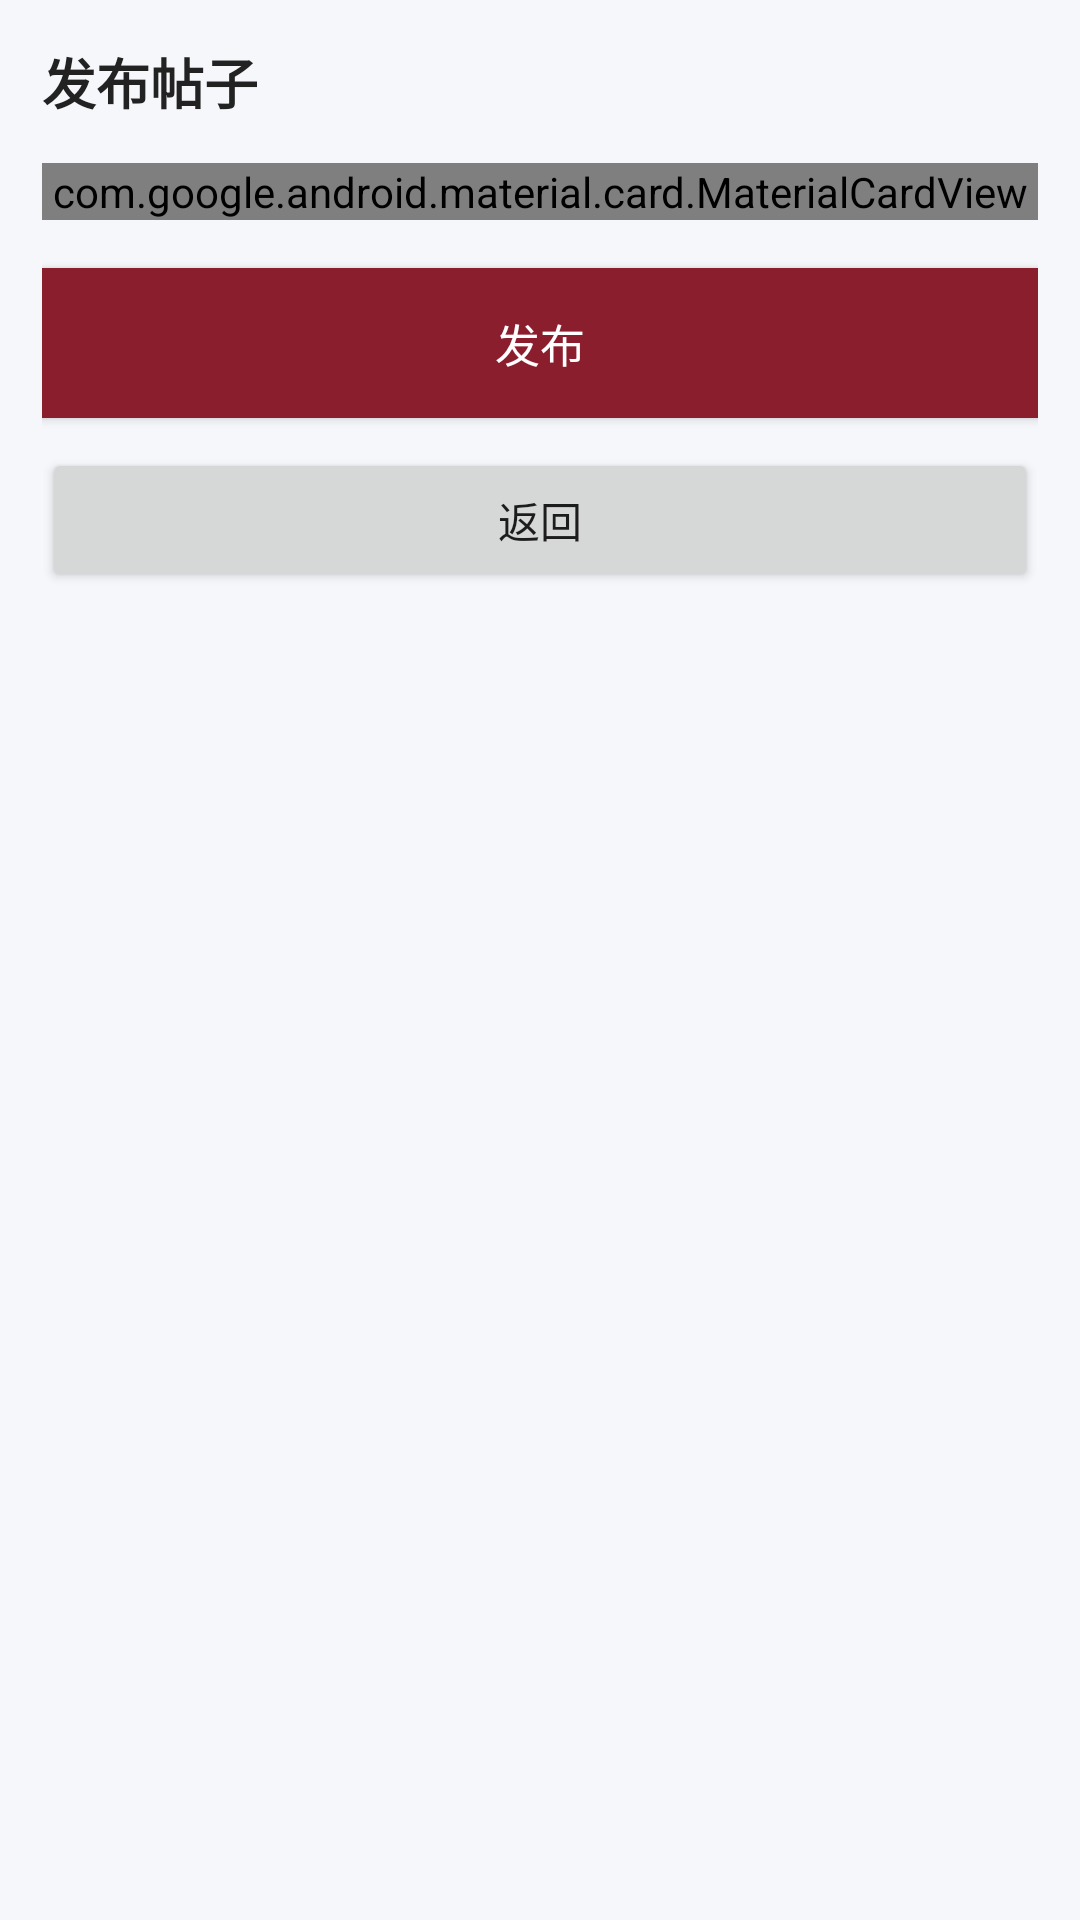

The Android layout XML behind this screen, and the referenced resources:
<!-- AndroidManifest.xml: application theme AppTheme -->
<!-- res/layout/activity_post_publish.xml -->
<?xml version="1.0" encoding="utf-8"?>
<androidx.constraintlayout.widget.ConstraintLayout xmlns:android="http://schemas.android.com/apk/res/android"
    xmlns:app="http://schemas.android.com/apk/res-auto"
    android:layout_width="match_parent"
    android:layout_height="match_parent"
    android:background="#F6F7FB"
    android:padding="14dp">

    <TextView
        android:id="@+id/tv_publish_title"
        android:layout_width="0dp"
        android:layout_height="wrap_content"
        android:text="发布帖子"
        android:textSize="18sp"
        android:textStyle="bold"
        android:textColor="#222222"
        app:layout_constraintTop_toTopOf="parent"
        app:layout_constraintLeft_toLeftOf="parent"
        app:layout_constraintRight_toRightOf="parent" />

    <com.google.android.material.card.MaterialCardView
        android:id="@+id/card_publish"
        android:layout_width="0dp"
        android:layout_height="wrap_content"
        android:layout_marginTop="14dp"
        app:cardCornerRadius="16dp"
        app:cardElevation="2dp"
        app:layout_constraintTop_toBottomOf="@id/tv_publish_title"
        app:layout_constraintLeft_toLeftOf="parent"
        app:layout_constraintRight_toRightOf="parent">

        <LinearLayout
            android:layout_width="match_parent"
            android:layout_height="wrap_content"
            android:orientation="vertical"
            android:padding="14dp">

            <TextView
                android:layout_width="match_parent"
                android:layout_height="wrap_content"
                android:text="标题"
                android:textStyle="bold"
                android:textColor="#444444"
                android:textSize="13sp" />

            <EditText
                android:id="@+id/et_post_title"
                android:layout_width="match_parent"
                android:layout_height="48dp"
                android:layout_marginTop="8dp"
                android:background="@android:drawable/edit_text"
                android:hint="请输入帖子标题（例如：减脂期怎么吃？）"
                android:padding="10dp"
                android:textSize="14sp" />

            <TextView
                android:layout_width="match_parent"
                android:layout_height="wrap_content"
                android:text="正文内容"
                android:textStyle="bold"
                android:textColor="#444444"
                android:textSize="13sp"
                android:layout_marginTop="14dp" />

            <EditText
                android:id="@+id/et_post_content"
                android:layout_width="match_parent"
                android:layout_height="180dp"
                android:layout_marginTop="8dp"
                android:background="@android:drawable/edit_text"
                android:hint="分享你的训练经验 / 食谱 / 器材推荐..."
                android:gravity="top"
                android:padding="10dp"
                android:textSize="14sp" />
        </LinearLayout>

    </com.google.android.material.card.MaterialCardView>

    <Button
        android:id="@+id/btn_publish_post"
        android:layout_width="0dp"
        android:layout_height="50dp"
        android:text="发布"
        android:textColor="@android:color/white"
        android:textSize="15sp"
        android:background="#8B1E2D"
        android:layout_marginTop="16dp"
        app:layout_constraintTop_toBottomOf="@id/card_publish"
        app:layout_constraintLeft_toLeftOf="parent"
        app:layout_constraintRight_toRightOf="parent" />

    <Button
        android:id="@+id/btn_publish_back"
        android:layout_width="0dp"
        android:layout_height="48dp"
        android:text="返回"
        android:layout_marginTop="10dp"
        app:layout_constraintTop_toBottomOf="@id/btn_publish_post"
        app:layout_constraintLeft_toLeftOf="parent"
        app:layout_constraintRight_toRightOf="parent" />

</androidx.constraintlayout.widget.ConstraintLayout>
<!-- resources referenced by this layout -->
<resources>
  <style name="AppTheme" parent="Theme.AppCompat.Light.NoActionBar">
          
          <item name="colorPrimary">#81041D</item>
          <item name="colorPrimaryDark">#80041D</item>
          <item name="colorAccent">@color/black</item>
      </style>
  <color name="black">#FF000000</color>
</resources>
